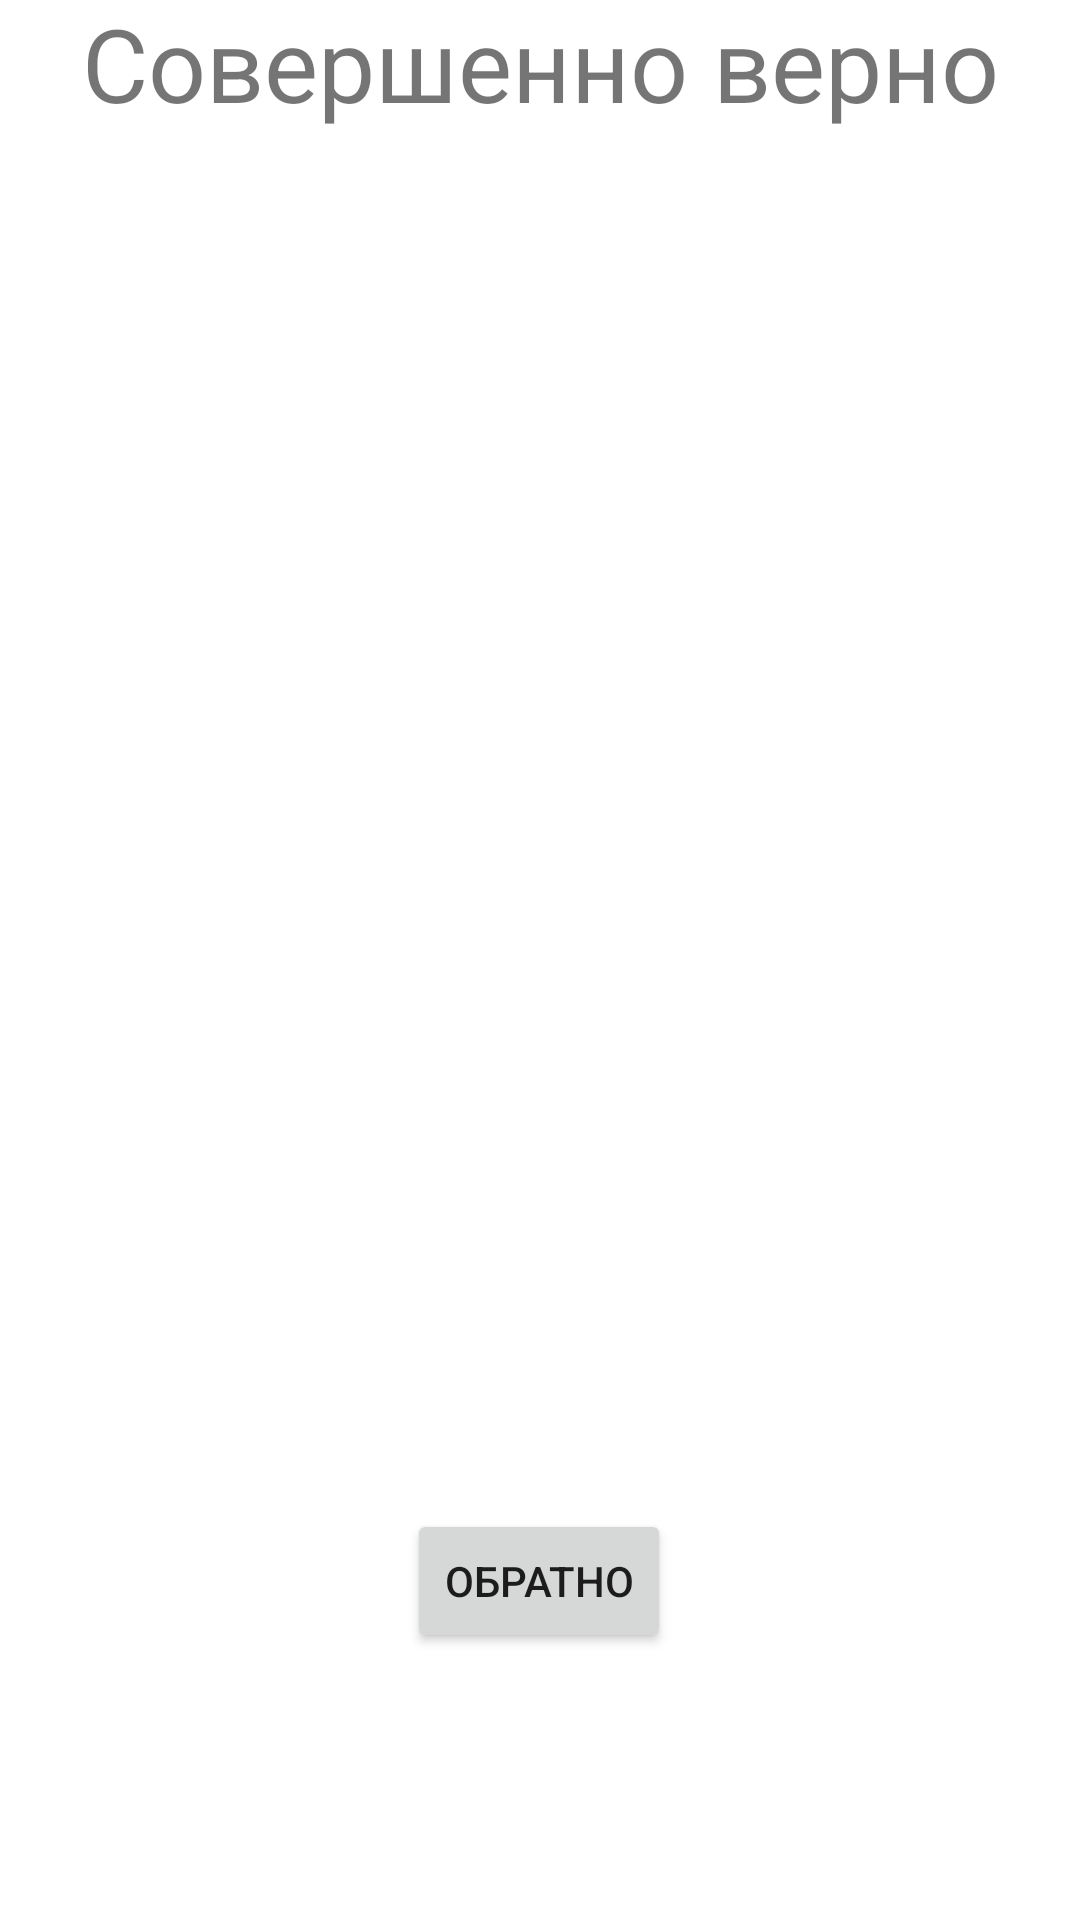

Android layout source for this screen:
<!-- AndroidManifest.xml: application theme Theme.JPNExample -->
<!-- res/layout/fragment2.xml -->
<?xml version="1.0" encoding="utf-8"?>
<androidx.constraintlayout.widget.ConstraintLayout xmlns:android="http://schemas.android.com/apk/res/android"
    xmlns:app="http://schemas.android.com/apk/res-auto"
    xmlns:tools="http://schemas.android.com/tools"
    android:layout_width="match_parent"
    android:layout_height="match_parent"
    tools:context=".Fragment2">


    <TextView
        android:id="@+id/textView3"
        android:layout_width="341dp"
        android:layout_height="65dp"
        android:layout_marginStart="35dp"
        android:layout_marginTop="64dp"
        android:layout_marginEnd="35dp"
        android:layout_marginBottom="40dp"
        android:text="Совершенно верно"
        android:textAlignment="center"
        android:textSize="34sp"
        app:layout_constraintBottom_toTopOf="@+id/button2"
        app:layout_constraintEnd_toEndOf="parent"
        app:layout_constraintStart_toStartOf="parent"
        app:layout_constraintTop_toTopOf="parent" />

    <Button
        android:id="@+id/button2"
        android:layout_width="wrap_content"
        android:layout_height="wrap_content"
        android:layout_marginStart="158dp"
        android:layout_marginTop="400dp"
        android:layout_marginEnd="159dp"
        android:layout_marginBottom="155dp"
        android:text="Обратно"
        app:layout_constraintBottom_toBottomOf="parent"
        app:layout_constraintEnd_toEndOf="parent"
        app:layout_constraintStart_toStartOf="parent"
        app:layout_constraintTop_toBottomOf="@+id/textView3" />
</androidx.constraintlayout.widget.ConstraintLayout>
<!-- resources referenced by this layout -->
<resources>
  <style name="Theme.JPNExample" parent="Theme.MaterialComponents.DayNight.DarkActionBar">
          
          <item name="colorPrimary">@color/purple_500</item>
          <item name="colorPrimaryVariant">@color/purple_700</item>
          <item name="colorOnPrimary">@color/white</item>
          
          <item name="colorSecondary">@color/teal_200</item>
          <item name="colorSecondaryVariant">@color/teal_700</item>
          <item name="colorOnSecondary">@color/black</item>
          
          <item name="android:statusBarColor">?attr/colorPrimaryVariant</item>
          
      </style>
  <!-- not gathered from this repository: default colours our renderer supplied (Android Studio template values) -->
  <color name="purple_500">#FF6200EE</color>
  <color name="purple_700">#FF3700B3</color>
  <color name="teal_200">#FF03DAC5</color>
  <color name="teal_700">#FF018786</color>
  <color name="black">#FF000000</color>
  <color name="white">#FFFFFFFF</color>
</resources>
